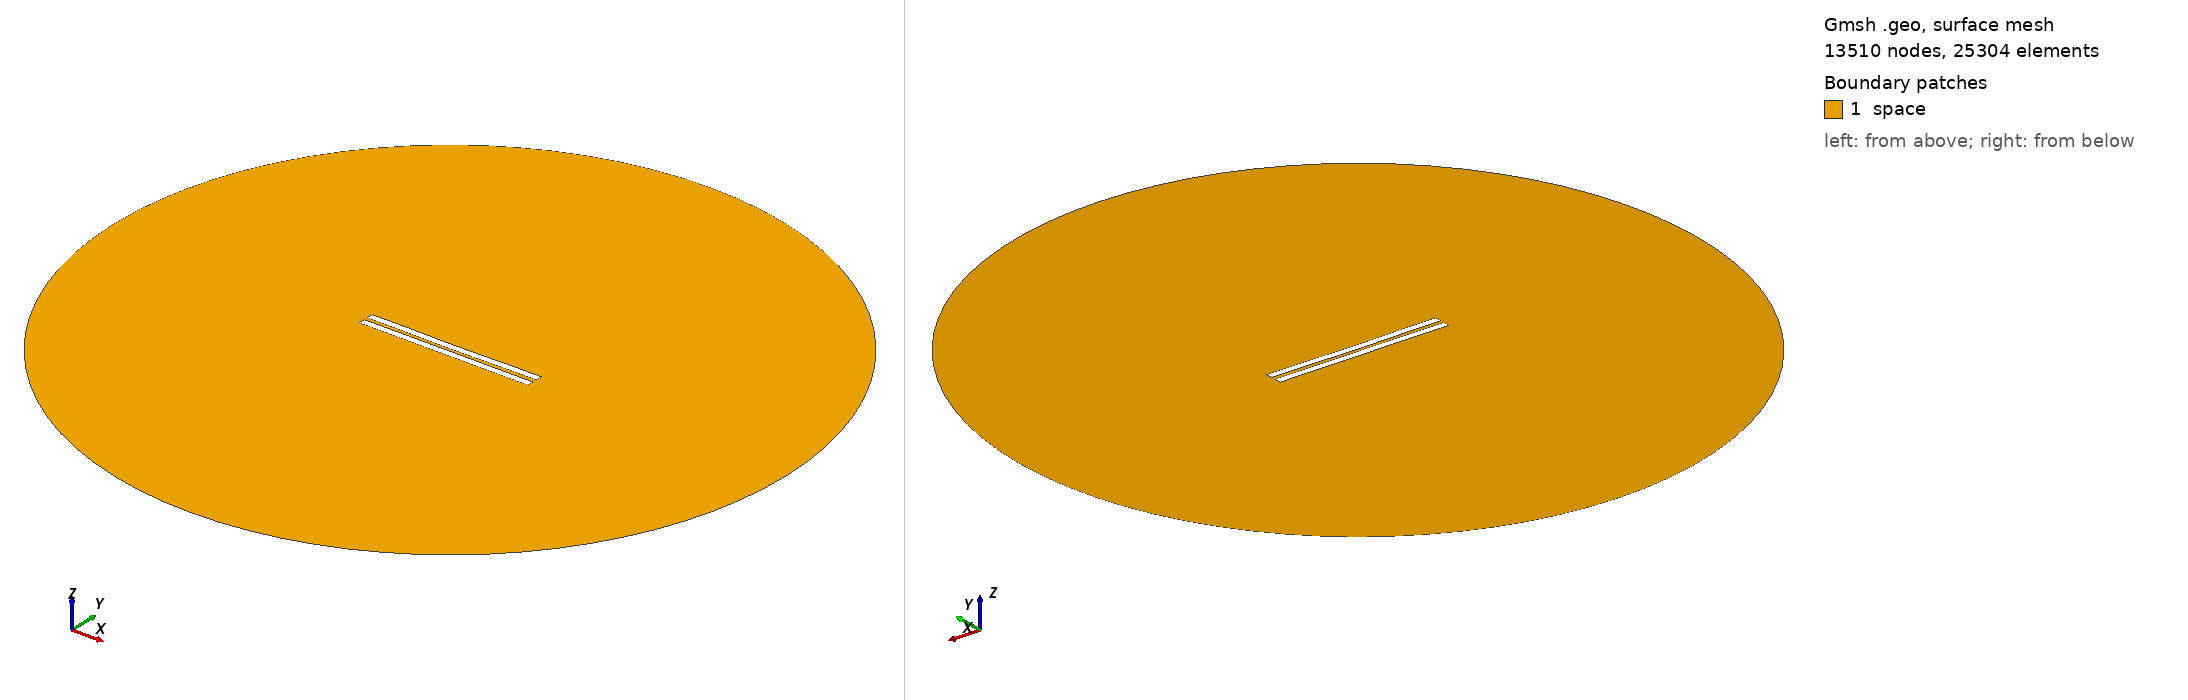

Gmsh geometry script, surface-meshed: 13510 nodes, 25304 surface elements. Boundary patches (legend numbers): 1 space. Left view from above one corner, right view from below the opposite corner. Legend entries are the model's physical surfaces. The drawing asked Gmsh for element sizes between 1% and 20% of the model's largest extent; the script's own settings can give other sizes.

=== 2264.geo (drawn) ===
//---------------------------------------
// Geometry kernel
//---------------------------------------

SetFactory("OpenCASCADE");



//---------------------------------------
// Parameters of the geometry
//---------------------------------------

// Overetch of the upper plate
overetch = 0.0;

// Distance between the plates
distance = 2.25;

// Discretization over the x axis (for the deformation)
nx = 50; 

// Length of the plate
L = 100 - overetch; 

// Number of modes
n = 4; 

// 1st mode coefficient
coeff(1) = 0.07499999999999998;
beta(1) = 0.596864 * 3.1415926535 / L;

// 2nd mode coefficient
coeff(2) = -0.15;
beta(2) = 1.49418 * 3.1415926535 / L;

// 3rd mode coefficient
coeff(3) = 0.0;
beta(3) = 2.50025 * 3.1415926535 / L;

// 4th mode coefficient
coeff(4) = 0.07499999999999998;
beta(4) = 3.49999 * 3.1415926535 / L;



//---------------------------------------
// Upper plate (deformed rectangle)
//---------------------------------------

// Coordiantes of the upper plate
xmin = -50;
xmax = 50 - overetch;

// Height of the upper plate
yheight = 4 - 2 * overetch;

// Indexes of the points
UpperID[] = {};
LowerID[] = {};
LeftID[] = {};
RightID[] = {};

// Point index
p = 1;

// Horizontal edges
For i In {1:nx}
    x = xmin + (i-1)*(xmax - xmin)/(nx-1);

    y_bottom = distance / 2 + overetch;
    For j In {1:n}
        C = (Cosh(beta(j)*L) + Cos(beta(j)*L)) / (Sinh(beta(j)*L) + Sin(beta(j)*L));
        y_bottom  = y_bottom + coeff(j) * (Cosh(beta(j)*(x+50)) - Cos(beta(j)*(x+50)) - C * (Sinh(beta(j)*(x+50)) - Sin(beta(j)*(x+50))));
    EndFor

    y_top = y_bottom + yheight;

    Point(p) = {x, y_top, 0, 1.0};
    UpperID[i] = p;
    p = p + 1;

    Point(p) = {x, y_bottom, 0, 1.0};
    LowerID[i] = p;
    p = p + 1;
EndFor

// Create point lists
UpperPts[] = {}; LowerPts[] = {};
For i In {1:nx}
  UpperPts[] += {UpperID[i]};
  LowerPts[] += {LowerID[i]};
EndFor

// Build splines
Spline(1) = {UpperPts[]};
Spline(2) = {LowerPts[]};
Line(3) = {LowerPts[nx-1], UpperPts[nx-1]};
Line(4) = {LowerPts[0], UpperPts[0]};

// Build the plane surface
Curve Loop(1) = {2, 3, -1, -4};
Plane Surface(1) = {1};



//---------------------------------------
// Lower plate (rectangle)
//---------------------------------------

// Vertices
Point(1001) = {-50, -1, 0, 1.0};
Point(1002) = { 50, -1, 0, 1.0};
Point(1003) = { 50,  -5, 0, 1.0};
Point(1004) = {-50,  -5, 0, 1.0};

// Edges
Line(5) = {1001, 1002};
Line(6) = {1002, 1003};
Line(7) = {1003, 1004};
Line(8) = {1004, 1001};

// Plane surface
Line Loop(2) = {5, 6, 7, 8};
Plane Surface(2) = {2}; 



//---------------------------------------
// Outer (fictious) boundary
//---------------------------------------

// Points
Point(1005) = {0, 0, 0};       // Center
Point(1006) = {200, 0, 0};     // Start point
Point(1007) = {0, 200, 0};     // 90 degrees
Point(1008) = {-200, 0, 0};    // 180 degrees
Point(1009) = {0, -200, 0};    // 270 degrees

// Circle arcs (each needs start, center, end)
Circle(9) = {1006, 1005, 1007};
Circle(10) = {1007, 1005, 1008};
Circle(11) = {1008, 1005, 1009};
Circle(12) = {1009, 1005, 1006};

// Plane surface for the entire domain
Curve Loop(3) = {9, 10, 11, 12};
Surface(3) = {3};

// Subtract the plates from the whole domain to obtain the actual domain where we want to solve the equations
BooleanDifference{ Surface{3}; Delete; }{ Surface{1}; Surface{2}; Delete; }




//---------------------------------------
// Transfinite Lines/Curves
//---------------------------------------

// Set the number of points on the boundaries
r = 7;

// Plates
Transfinite Curve {1, 2} = 50*r Using Progression 1;
Transfinite Curve {3, 4} = 2*r Using Progression 1;
Transfinite Line {5, 7} = 50*r Using Progression 1;
Transfinite Line {6, 8} = 2*r Using Progression 1;

// Outer boundary
Transfinite Line {9, 10, 11, 12} = 20 Using Progression 1;



//---------------------------------------
// Physical groups
//---------------------------------------                

// Physical curves (boundaries)
Physical Line("force_segment", 10) = {2};
Physical Line("upper_plate", 11) = {1, 3, 4};
Physical Line("lower_plate", 12) = {5, 6, 7, 8};
Physical Line("boundary", 20) = {9, 10, 11, 12};

// Physical Surfaces
Physical Surface("space", 30) = {3};



//---------------------------------------
// 6. Generate the Mesh
//---------------------------------------

// 2D mesh generation
Mesh 2;
